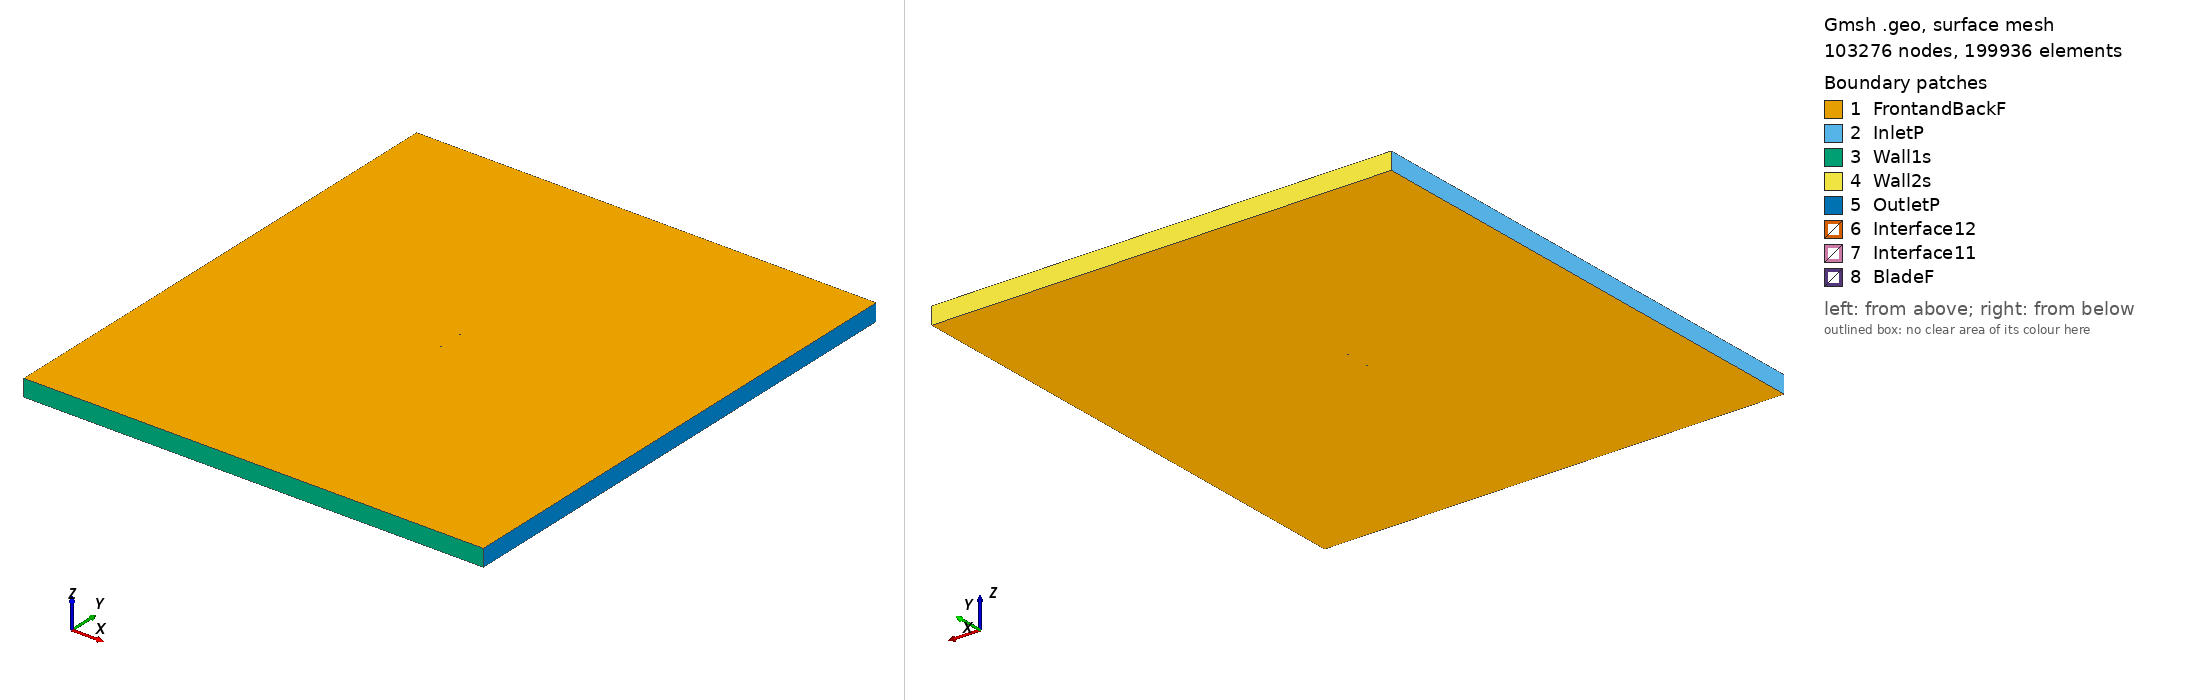

Gmsh geometry script, surface-meshed: 103276 nodes, 199936 surface elements. Boundary patches (legend numbers): 1 FrontandBackF, 2 InletP, 3 Wall1s, 4 Wall2s, 5 OutletP, 6 Interface12, 7 Interface11, 8 BladeF. Left view from above one corner, right view from below the opposite corner. Legend entries are the model's physical surfaces. The drawing asked Gmsh for element sizes between 1% and 20% of the model's largest extent; the script's own settings can give other sizes.

=== goe228_tsr2_5.1173_aoa_1.4818.geo (drawn) ===
SetFactory("OpenCASCADE");

Point(1) = {0.075027, 0.725660, 0, 1.0};
Point(2) = {0.071984, 0.726879, 0, 1.0};
Point(3) = {0.064205, 0.730015, 0, 1.0};
Point(4) = {0.048653, 0.735665, 0, 1.0};
Point(5) = {0.033111, 0.740697, 0, 1.0};
Point(6) = {0.017585, 0.744646, 0, 1.0};
Point(7) = {0.002074, 0.747592, 0, 1.0};
Point(8) = {-0.013422, 0.749530, 0, 1.0};
Point(9) = {-0.028898, 0.750000, 0, 1.0};
Point(10) = {-0.044337, 0.747995, 0, 1.0};
Point(11) = {-0.052028, 0.745617, 0, 1.0};
Point(12) = {-0.059727, 0.742667, 0, 1.0};
Point(13) = {-0.063564, 0.740522, 0, 1.0};
Point(14) = {-0.067391, 0.737835, 0, 1.0};
Point(15) = {-0.071208, 0.734377, 0, 1.0};
Point(16) = {-0.073109, 0.732184, 0, 1.0};
Point(17) = {-0.074975, 0.727516, 0, 1.0};
Point(18) = {-0.073006, 0.725147, 0, 1.0};
Point(19) = {-0.071060, 0.724248, 0, 1.0};
Point(20) = {-0.067178, 0.723175, 0, 1.0};
Point(21) = {-0.063302, 0.722583, 0, 1.0};
Point(22) = {-0.059428, 0.722097, 0, 1.0};
Point(23) = {-0.051686, 0.721591, 0, 1.0};
Point(24) = {-0.043950, 0.721473, 0, 1.0};
Point(25) = {-0.028494, 0.722394, 0, 1.0};
Point(26) = {-0.013047, 0.723858, 0, 1.0};
Point(27) = {0.002400, 0.725243, 0, 1.0};
Point(28) = {0.017847, 0.726707, 0, 1.0};
Point(29) = {0.033305, 0.727474, 0, 1.0};
Point(30) = {0.048778, 0.727159, 0, 1.0};
Point(31) = {0.064267, 0.725761, 0, 1.0};
Point(32) = {0.072017, 0.724638, 0, 1.0};
Point(33) = {0.074988, 0.724142, 0, 1.0};
Point(34) = {-0.075027, -0.725660, 0, 1.0};
Point(35) = {-0.071984, -0.726879, 0, 1.0};
Point(36) = {-0.064205, -0.730015, 0, 1.0};
Point(37) = {-0.048653, -0.735665, 0, 1.0};
Point(38) = {-0.033111, -0.740697, 0, 1.0};
Point(39) = {-0.017585, -0.744646, 0, 1.0};
Point(40) = {-0.002074, -0.747592, 0, 1.0};
Point(41) = {0.013422, -0.749530, 0, 1.0};
Point(42) = {0.028898, -0.750000, 0, 1.0};
Point(43) = {0.044337, -0.747995, 0, 1.0};
Point(44) = {0.052028, -0.745617, 0, 1.0};
Point(45) = {0.059727, -0.742667, 0, 1.0};
Point(46) = {0.063564, -0.740522, 0, 1.0};
Point(47) = {0.067391, -0.737835, 0, 1.0};
Point(48) = {0.071208, -0.734377, 0, 1.0};
Point(49) = {0.073109, -0.732184, 0, 1.0};
Point(50) = {0.074975, -0.727516, 0, 1.0};
Point(51) = {0.073006, -0.725147, 0, 1.0};
Point(52) = {0.071060, -0.724248, 0, 1.0};
Point(53) = {0.067178, -0.723175, 0, 1.0};
Point(54) = {0.063302, -0.722583, 0, 1.0};
Point(55) = {0.059428, -0.722097, 0, 1.0};
Point(56) = {0.051686, -0.721591, 0, 1.0};
Point(57) = {0.043950, -0.721473, 0, 1.0};
Point(58) = {0.028494, -0.722394, 0, 1.0};
Point(59) = {0.013047, -0.723858, 0, 1.0};
Point(60) = {-0.002400, -0.725243, 0, 1.0};
Point(61) = {-0.017847, -0.726707, 0, 1.0};
Point(62) = {-0.033305, -0.727474, 0, 1.0};
Point(63) = {-0.048778, -0.727159, 0, 1.0};
Point(64) = {-0.064267, -0.725761, 0, 1.0};
Point(65) = {-0.072017, -0.724638, 0, 1.0};
Point(66) = {-0.074988, -0.724142, 0, 1.0};

// Lines: first blade (splines 1-4)
Spline(1) = {1:33};
Spline(2) = {33,1};

// Lines: second blade (splines 5-8)
Spline(3) = {34:66};
Spline(4) = {66,34};

// Outer domain (points 20001-4 and lines)
Point(67) = {-13.50000000, -15.00000000, 0, 1.0};
Point(68) = {-13.50000000, 15.00000000, 0, 1.0};
Point(69) = {13.50000000, 15.00000000, 0, 1.0};
Point(70) = {13.50000000, -15.00000000, 0, 1.0};
Line(11) = {67, 68};
Line(12) = {68, 69};
Line(13) = {69, 70};
Line(14) = {67, 70};

// Interface (between moving and stationary domain) (circles)
Circle(9) = {0, 0, 0, 0.80000000, 0, 2*Pi};
Circle(10) = {0, 0, 0, 0.80000000, 0, 2*Pi};

// Loops collect Lines/Splines/etc (blade1, blade2, domain, first circle)
Line Loop(1) = {1:2};
Line Loop(2) = {3:4};
Line Loop(3) = {11,12,13,-14};
Line Loop(4) = {9};

// BooleanDifference cuts out the circle/interface from the domain
Plane Surface(1) = {3};
Plane Surface(2) = {4};
BooleanDifference{ Surface{1}; Delete;}{ Surface{2}; Delete;}

// This one cuts out the blades from the inner circle/interface
Line Loop(6) = {10};
Plane Surface(5) = {6};
Plane Surface(6) = {1};
Plane Surface(7) = {2};
BooleanDifference{ Surface{5}; Delete;}{ Surface{6,7}; Delete;}

// extrude to 3rd dimension
Extrude {0, 0, 1} {Surface{1}; Surface{5}; Layers{1}; Recombine;}

// Physical Surfaces are the named boundaries (patches)
Physical Surface("Interface11") = {12};
Physical Surface("Interface12") = {10};

// sides of domain
Physical Surface("InletP") = {6};
Physical Surface("OutletP") = {9};

// top and bottom of domain
Physical Surface("Wall1s") = {7};
Physical Surface("Wall2s") = {8};

// Check FrontandBackF by ensuring there is nothing in the 3rd dimension
Physical Surface("FrontandBackF") = {1,11,5,17};
Physical Surface("BladeF") = {13:16};
Physical Volume("Turbine") = {2};
Physical Volume("Farfield") = {1};

// settings for airfoil boundary layer
Field[1] = BoundaryLayer;
Field[1].EdgesList = {1:4};
Field[1].hwall_n = 1e-3;
Field[1].thickness = 1.5e-2;
Field[1].ratio = 1.05;
Field[1].Quads = 1;
BoundaryLayer Field = 1;

// control points for mesh (blade and interface)
// floor((arc length / 1.5mm)/ 2) -> Transfinite Line
Transfinite Line {1,3} = 104 Using Progression 1;
Transfinite Line {2,4} = 2 Using Progression 1;
Transfinite Line {9, 15} = 800 Using Progression 1;

// For more information on gmsh syntax, visit http://gmsh.info/doc/texinfo/gmsh.html
